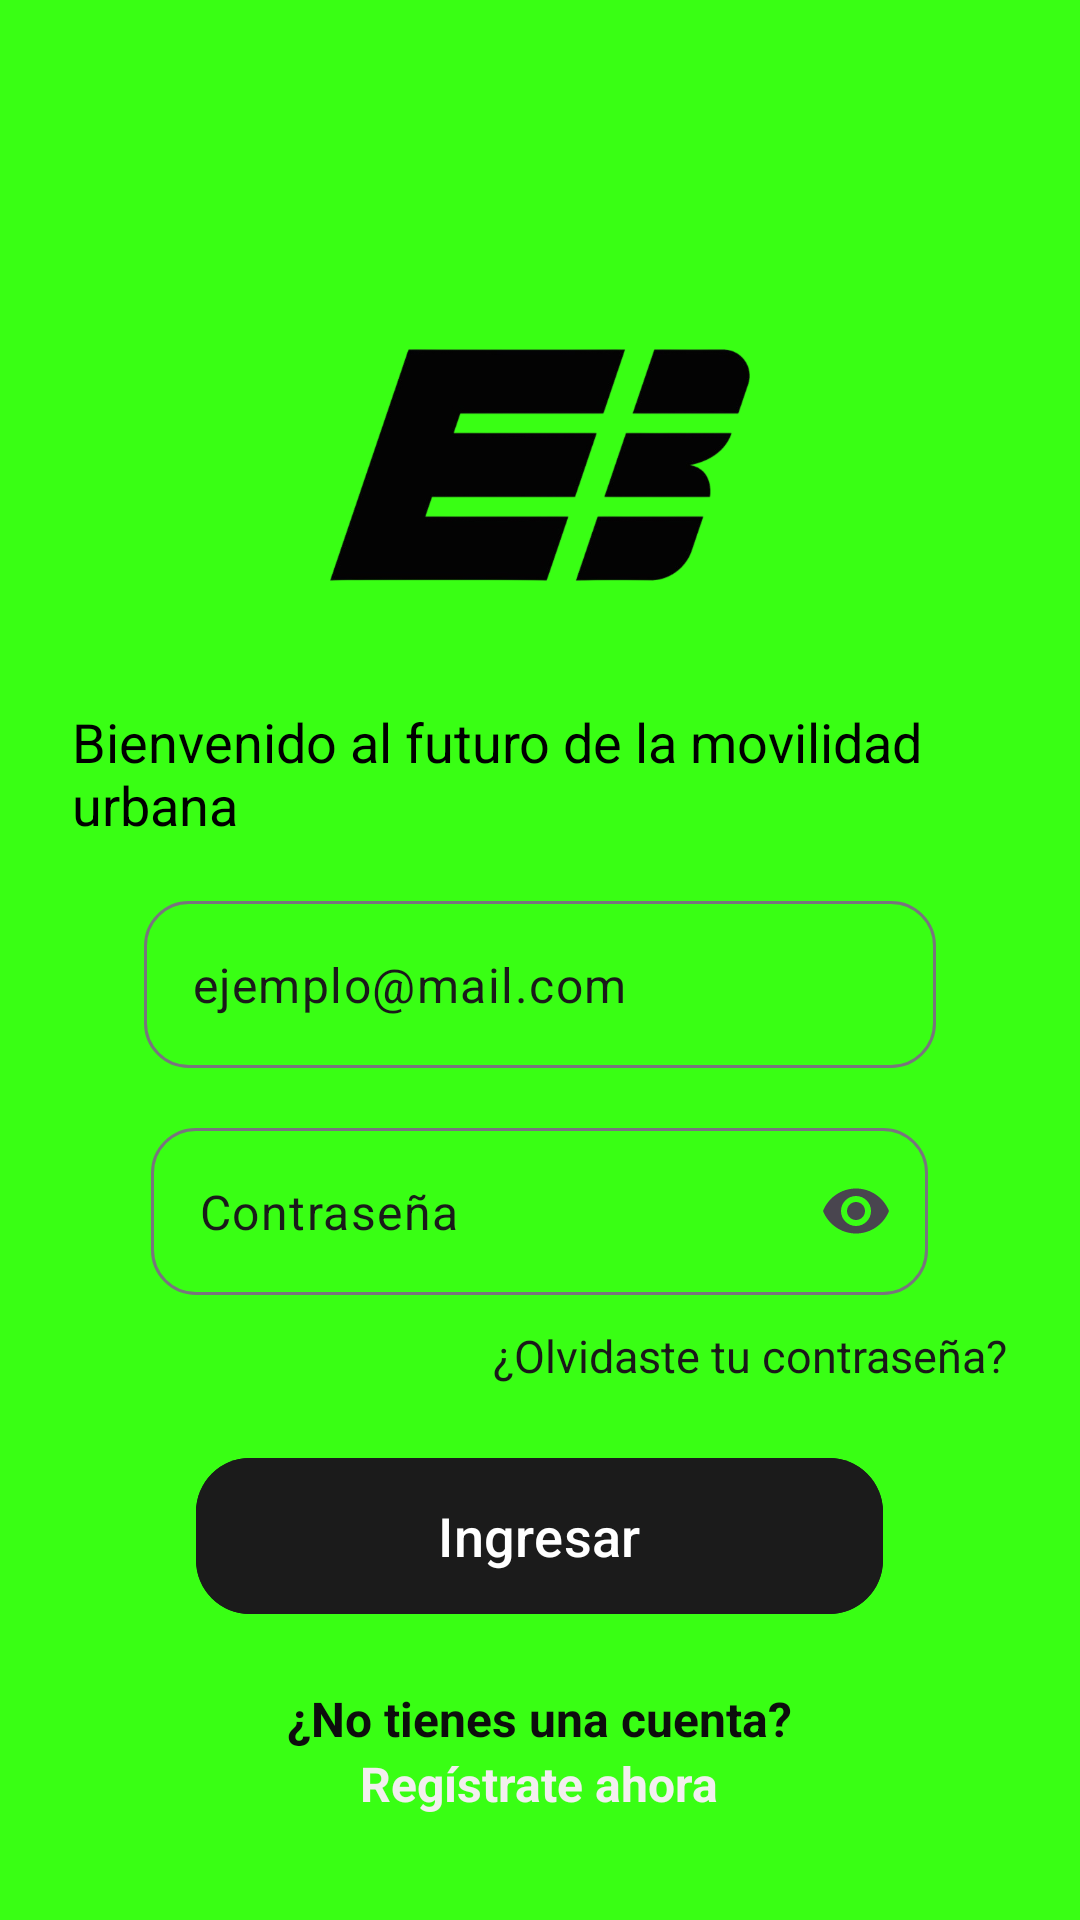

This screen was rendered from an Android layout file. Write that file and the resources it references.
<!-- AndroidManifest.xml: application theme Theme.SEGUNDA_APP -->
<!-- res/layout/activity_login.xml -->
<?xml version="1.0" encoding="utf-8"?>
<androidx.constraintlayout.widget.ConstraintLayout xmlns:android="http://schemas.android.com/apk/res/android"
    xmlns:app="http://schemas.android.com/apk/res-auto"
    xmlns:tools="http://schemas.android.com/tools"
    android:id="@+id/main"
    android:layout_width="match_parent"
    android:layout_height="match_parent"
    android:background="#39FF14"
    tools:context=".Login">

    <LinearLayout
        android:layout_width="wrap_content"
        android:layout_height="wrap_content"
        android:background="#39FF14"
        android:gravity="center_horizontal"
        android:orientation="vertical"
        android:padding="24dp"
        app:layout_constraintBottom_toBottomOf="parent"
        app:layout_constraintEnd_toEndOf="parent"
        app:layout_constraintStart_toStartOf="parent"
        app:layout_constraintTop_toTopOf="parent">

        <ImageView
            android:layout_width="140dp"
            android:layout_height="140dp"
            android:layout_marginTop="50dp"
            android:contentDescription="logo"
            android:src="@drawable/eckon" />

        <TextView
            android:layout_width="wrap_content"
            android:layout_height="wrap_content"
            android:layout_marginTop="10dp"
            android:text="Bienvenido al futuro de la movilidad urbana"
            android:textColor="#000000"
            android:textSize="18sp" />

        <com.google.android.material.textfield.TextInputLayout
            android:layout_width="264dp"
            android:layout_height="wrap_content"
            android:layout_marginTop="20dp"
            app:hintEnabled="false"
            app:boxCornerRadiusBottomEnd="15dp"
            app:boxCornerRadiusBottomStart="15dp"
            app:boxCornerRadiusTopEnd="15dp"
            app:boxCornerRadiusTopStart="15dp">

            <com.google.android.material.textfield.TextInputEditText
                android:layout_width="match_parent"
                android:layout_height="wrap_content"
                android:hint="ejemplo@mail.com"
                android:inputType="textEmailAddress"
                android:textColor="#FFFFFF"
                android:textColorHint="#1A1A1A" />

        </com.google.android.material.textfield.TextInputLayout>

        <com.google.android.material.textfield.TextInputLayout
            android:layout_width="259dp"
            android:layout_height="wrap_content"
            app:hintEnabled="false"
            app:boxCornerRadiusBottomEnd="15dp"
            app:boxCornerRadiusBottomStart="15dp"
            app:boxCornerRadiusTopEnd="15dp"
            app:boxCornerRadiusTopStart="15dp"
            app:endIconMode="password_toggle"
            android:layout_marginTop="20dp">

            <com.google.android.material.textfield.TextInputEditText
                android:layout_width="match_parent"
                android:layout_height="wrap_content"
                android:hint="Contraseña"
                android:inputType="textPassword"
                android:textColor="#FFFFFF"
                android:textColorHint="#1A1A1A"
                />

        </com.google.android.material.textfield.TextInputLayout>

        <TextView
            android:layout_width="wrap_content"
            android:layout_height="wrap_content"
            android:layout_gravity="end"
            android:layout_marginTop="10dp"
            android:text="¿Olvidaste tu contraseña?"
            android:textColor="#1A1919"
            android:textSize="15sp" />

        <com.google.android.material.button.MaterialButton
            android:layout_width="229dp"
            android:layout_height="60dp"
            android:layout_marginTop="20dp"
            android:backgroundTint="#1B1B1B"
            android:text="Ingresar"
            android:textColor="#FFFFFF"
            android:textSize="18sp"
            app:cornerRadius="18dp" />

        <TextView
            android:layout_width="wrap_content"
            android:layout_height="wrap_content"
            android:layout_marginTop="20dp"
            android:text="¿No tienes una cuenta?"
            android:textColor="#0D0D0D"
            android:textSize="16sp"
            android:textStyle="bold" />

        <TextView
            android:layout_width="wrap_content"
            android:layout_height="wrap_content"
            android:text="Regístrate ahora"
            android:textColor="#F2EFEF"
            android:textSize="16sp"
            android:textStyle="bold" />

    </LinearLayout>

</androidx.constraintlayout.widget.ConstraintLayout>
<!-- resources referenced by this layout -->
<resources>
  <!-- drawable eckon: png bitmap (drawable, 45860 bytes) -->
  <style name="Theme.SEGUNDA_APP" parent="Base.Theme.SEGUNDA_APP" />
  <style name="Base.Theme.SEGUNDA_APP" parent="Theme.Material3.DayNight.NoActionBar">
          
          
      </style>
</resources>
